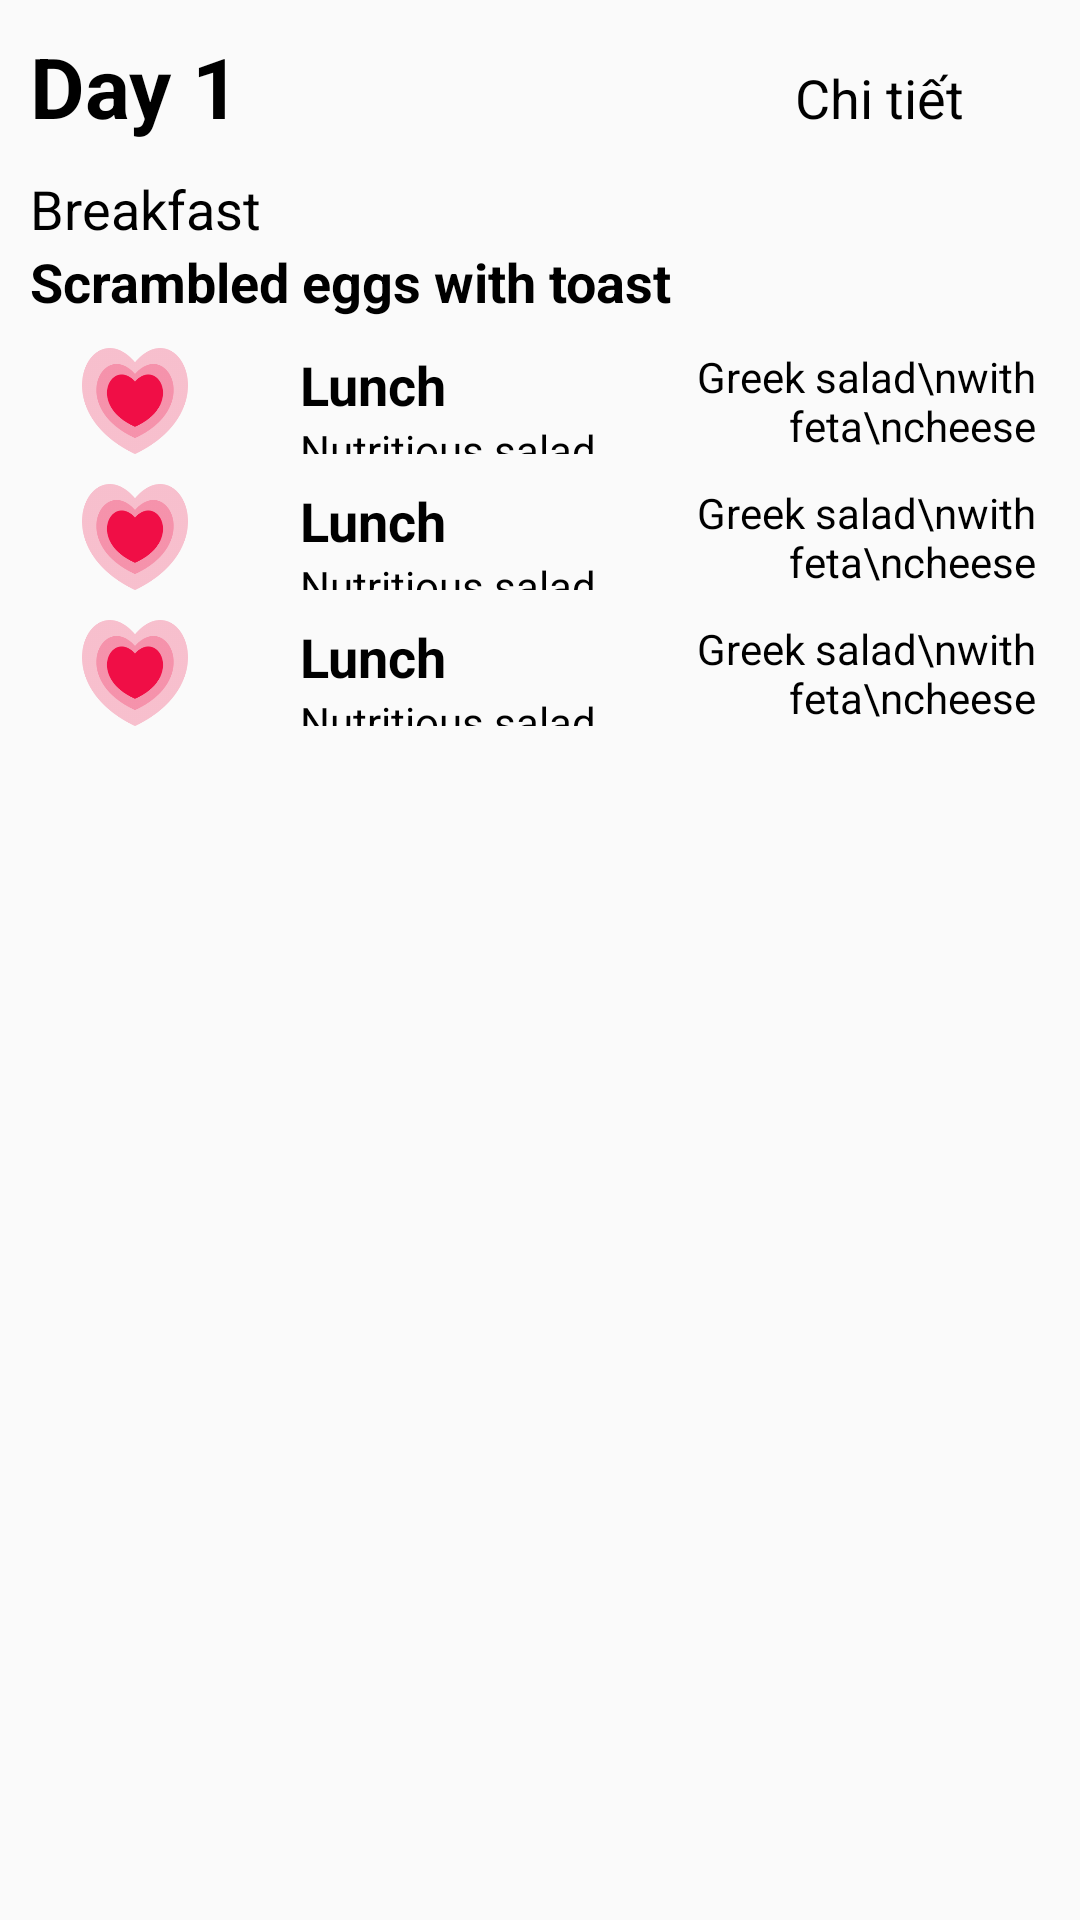

This screen was rendered from an Android layout file. Write that file and the resources it references.
<!-- AndroidManifest.xml: application theme Theme.Carefood -->
<!-- res/layout/layout_menu_day.xml -->
<?xml version="1.0" encoding="utf-8"?>
<LinearLayout xmlns:android="http://schemas.android.com/apk/res/android"
    android:layout_width="match_parent"
    android:layout_height="wrap_content"
    android:layout_marginBottom="5dp"
    android:background="@drawable/border"
    android:orientation="vertical"
    android:padding="10dp">

    <LinearLayout
        android:layout_width="match_parent"
        android:layout_height="wrap_content"
        android:orientation="horizontal"
        android:weightSum="4">

        <TextView
            android:layout_width="0dp"
            android:layout_height="wrap_content"
            android:layout_weight="3"
            android:paddingBottom="5dp"
            android:text="Day 1"
            android:textAlignment="textStart"
            android:textColor="@color/black"
            android:textSize="@dimen/text_main"
            android:textStyle="bold" />

        <TextView
            android:layout_width="0dp"
            android:layout_height="wrap_content"
            android:layout_weight="1"
            android:paddingBottom="5dp"
            android:text="Chi tiết"
            android:textAlignment="textStart"
            android:textColor="@color/black"
            android:textSize="@dimen/text_description" />
    </LinearLayout>

    <LinearLayout
        android:layout_width="match_parent"
        android:layout_height="wrap_content"
        android:orientation="vertical">

        <TextView
            android:layout_width="wrap_content"
            android:layout_height="wrap_content"
            android:layout_weight="3"
            android:paddingTop="5dp"
            android:text="Breakfast"

            android:textAlignment="textStart"
            android:textColor="@color/black"
            android:textSize="@dimen/text_description" />

        <TextView
            android:layout_width="wrap_content"
            android:layout_height="wrap_content"
            android:paddingBottom="5dp"
            android:text="Scrambled eggs with toast"
            android:textAlignment="textStart"
            android:textColor="@color/black"
            android:textSize="@dimen/text_description"
            android:textStyle="bold" />
    </LinearLayout>

    <LinearLayout
        android:layout_width="match_parent"
        android:layout_height="wrap_content"
        android:orientation="vertical">

        <LinearLayout
            android:layout_width="match_parent"
            android:layout_height="wrap_content"
            android:layout_marginTop="5dp"
            android:layout_marginBottom="5dp"
            android:gravity="center"
            android:orientation="horizontal">

            <ImageView
                android:layout_width="50dp"
                android:layout_height="match_parent"
                android:layout_gravity="left"
                android:layout_marginStart="10dp"
                android:layout_marginEnd="20dp"
                android:src="@drawable/heart" />

            <LinearLayout
                android:layout_width="wrap_content"
                android:layout_height="match_parent"
                android:layout_marginStart="10dp"
                android:layout_marginEnd="10dp"
                android:gravity="center|left"
                android:orientation="vertical">

                <TextView
                    android:layout_width="wrap_content"
                    android:layout_height="wrap_content"
                    android:text="Lunch"
                    android:textColor="@color/black"

                    android:textSize="@dimen/text_description"
                    android:textStyle="bold" />

                <TextView
                    android:layout_width="wrap_content"
                    android:layout_height="wrap_content"
                    android:text="Nutritious salad"
                    android:textSize="14sp" />
            </LinearLayout>

            <TextView
                android:layout_width="match_parent"
                android:layout_height="wrap_content"
                android:layout_marginStart="20dp"
                android:paddingEnd="5dp"
                android:text="Greek salad\nwith feta\ncheese"
                android:textAlignment="textEnd"
                android:textColor="@color/black"
                android:textSize="@dimen/text_description_2" />

        </LinearLayout>


    </LinearLayout>

    <LinearLayout
        android:layout_width="match_parent"
        android:layout_height="wrap_content"
        android:orientation="vertical">

        <LinearLayout
            android:layout_width="match_parent"
            android:layout_height="wrap_content"
            android:layout_marginTop="5dp"
            android:layout_marginBottom="5dp"
            android:gravity="center"
            android:orientation="horizontal">

            <ImageView
                android:layout_width="50dp"
                android:layout_height="match_parent"
                android:layout_gravity="center"
                android:layout_marginStart="10dp"
                android:layout_marginEnd="20dp"
                android:src="@drawable/heart" />

            <LinearLayout
                android:layout_width="wrap_content"
                android:layout_height="match_parent"
                android:layout_marginStart="10dp"
                android:layout_marginEnd="10dp"
                android:gravity="center|left"
                android:orientation="vertical">

                <TextView
                    android:layout_width="wrap_content"
                    android:layout_height="wrap_content"
                    android:text="Lunch"

                    android:textColor="@color/black"
                    android:textSize="@dimen/text_description"
                    android:textStyle="bold" />

                <TextView
                    android:layout_width="wrap_content"
                    android:layout_height="wrap_content"
                    android:text="Nutritious salad"
                    android:textSize="14sp" />
            </LinearLayout>

            <TextView
                android:layout_width="match_parent"
                android:layout_height="wrap_content"
                android:layout_marginStart="20dp"
                android:paddingEnd="5dp"
                android:text="Greek salad\nwith feta\ncheese"
                android:textAlignment="textEnd"
                android:textColor="@color/black"

                android:textSize="14sp" />

        </LinearLayout>


    </LinearLayout>

    <LinearLayout
        android:layout_width="match_parent"
        android:layout_height="wrap_content"
        android:orientation="vertical">

        <LinearLayout
            android:layout_width="match_parent"
            android:layout_height="wrap_content"
            android:layout_marginTop="5dp"
            android:layout_marginBottom="5dp"
            android:gravity="center"
            android:orientation="horizontal">

            <ImageView
                android:layout_width="50dp"
                android:layout_height="match_parent"
                android:layout_gravity="center"
                android:layout_marginStart="10dp"
                android:layout_marginEnd="20dp"
                android:src="@drawable/heart" />

            <LinearLayout
                android:layout_width="wrap_content"
                android:layout_height="match_parent"
                android:layout_marginStart="10dp"
                android:layout_marginEnd="10dp"
                android:gravity="center|left"
                android:orientation="vertical">

                <TextView
                    android:layout_width="wrap_content"
                    android:layout_height="wrap_content"
                    android:text="Lunch"
                    android:textColor="@color/black"
                    android:textSize="@dimen/text_description"
                    android:textStyle="bold" />

                <TextView
                    android:layout_width="wrap_content"
                    android:layout_height="wrap_content"
                    android:text="Nutritious salad"
                    android:textSize="14sp" />
            </LinearLayout>

            <TextView
                android:layout_width="match_parent"
                android:layout_height="wrap_content"
                android:layout_marginStart="20dp"
                android:paddingEnd="5dp"
                android:text="Greek salad\nwith feta\ncheese"
                android:textAlignment="textEnd"

                android:textColor="@color/black"
                android:textSize="14sp" />

        </LinearLayout>


    </LinearLayout>


</LinearLayout>
<!-- resources referenced by this layout -->
<resources>
  <color name="black">#FF000000</color>
  <dimen name="text_description">18sp</dimen>
  <dimen name="text_description_2">14sp</dimen>
  <dimen name="text_main">28sp</dimen>
  <!-- drawable heart: png bitmap (drawable, 7410 bytes) -->
  <style name="Theme.Carefood" parent="Base.Theme.Carefood">
          <item name="android:fontFamily">arial</item>
          <item name="textAllCaps">false</item>
          <item name="android:textColor">@color/black</item>
      </style>
  <style name="Base.Theme.Carefood" parent="Theme.AppCompat.Light.NoActionBar">
          
          
      </style>
</resources>
